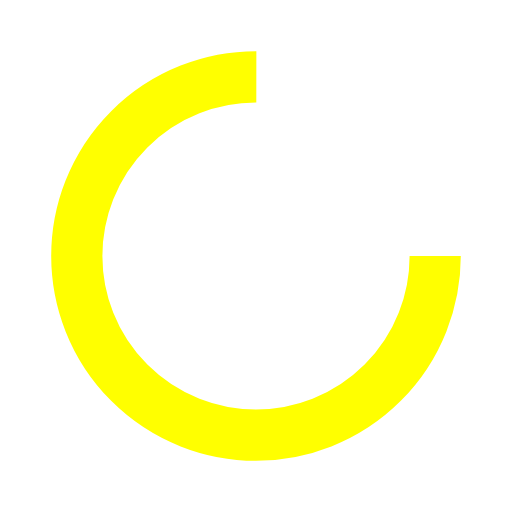
t = 0.00 s
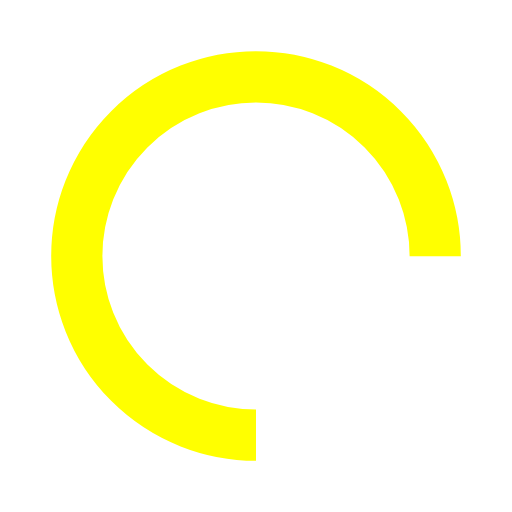
t = 0.25 s
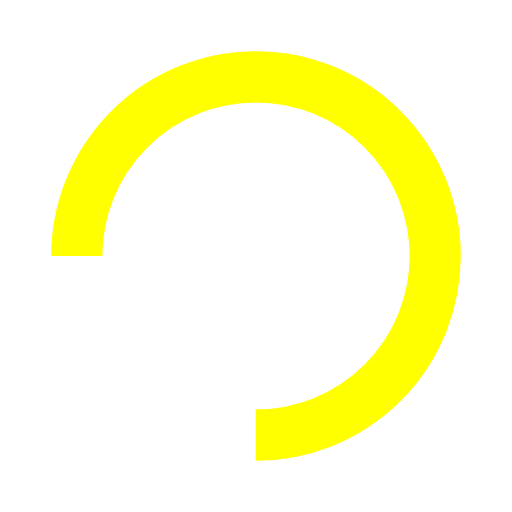
t = 0.50 s
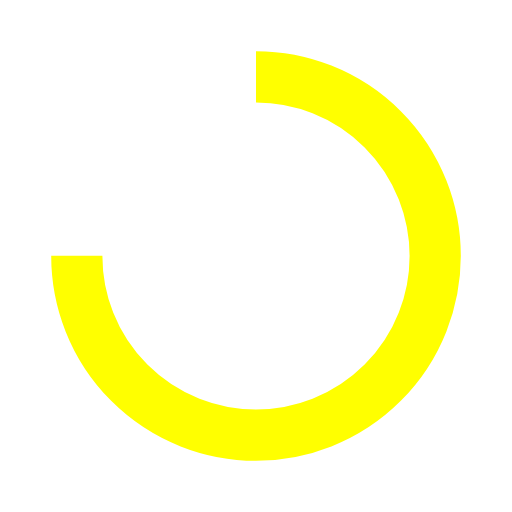
t = 0.75 s

The animated SVG that drew these frames (rendered in a browser with its animation timeline set to each time). Animation: 1 SMIL element (animateTransform=1); one cycle of 1.00 s, repeats indefinitely.

<?xml version="1.0" encoding="utf-8"?>
<svg xmlns="http://www.w3.org/2000/svg" xmlns:xlink="http://www.w3.org/1999/xlink" style="margin: auto; background: none; display: block; shape-rendering: auto;" width="200px" height="200px" viewBox="0 0 100 100" preserveAspectRatio="xMidYMid">
<circle cx="50" cy="50" fill="none" stroke="#ffff00" stroke-width="10" r="35" stroke-dasharray="164.93361431346415 56.97787143782138">
  <animateTransform attributeName="transform" type="rotate" repeatCount="indefinite" dur="1s" values="0 50 50;360 50 50" keyTimes="0;1"></animateTransform>
</circle>
<!-- [ldio] generated by https://loading.io/ --></svg>